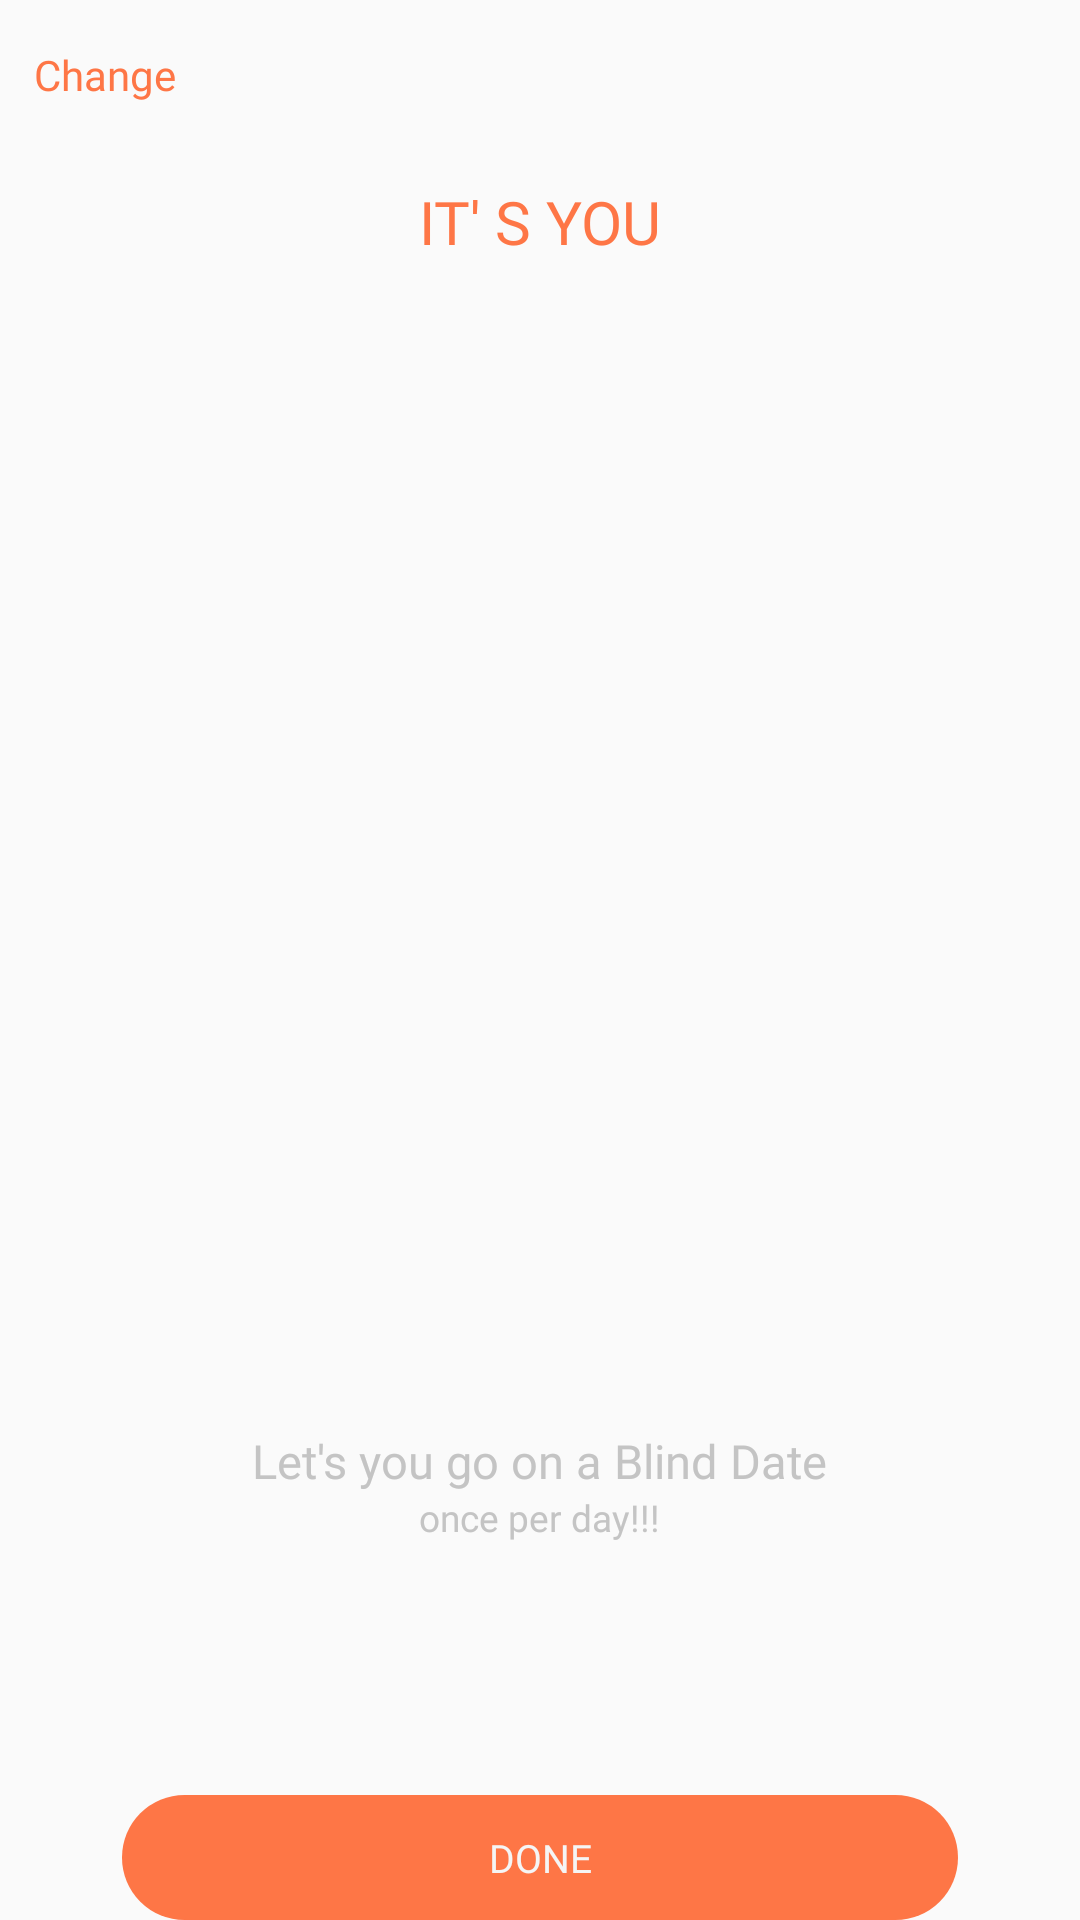

Layout XML and referenced resources for this Android screen:
<!-- AndroidManifest.xml: application theme AppTheme -->
<!-- res/layout/its_you.xml -->
<?xml version="1.0" encoding="utf-8"?>
<RelativeLayout xmlns:android="http://schemas.android.com/apk/res/android"
    xmlns:tools="http://schemas.android.com/tools"
    android:layout_width="match_parent"
    android:layout_height="wrap_content"
    android:layout_marginBottom="25.3dp"
    android:orientation="vertical"
    tools:context="com.example.wolfsoft3.dating_app.Its_You">

    <ScrollView
        android:layout_width="match_parent"
        android:layout_height="wrap_content">

        <LinearLayout
            android:layout_width="match_parent"
            android:layout_height="wrap_content"
            android:layout_marginTop="5.3dp"
            android:orientation="vertical">


            <TextView
                android:layout_width="wrap_content"
                android:layout_height="wrap_content"
                android:layout_marginLeft="11.3dp"
                android:fontFamily="@font/roboto_regular"
                android:text="Change"
                android:layout_marginTop="10dp"
                android:textColor="@color/orange"
                android:textSize="14sp" />

            <TextView
                android:layout_width="match_parent"
                android:layout_height="wrap_content"
                android:layout_marginTop="26dp"
                android:fontFamily="@font/roboto_bold"
                android:gravity="center"
                android:text="IT' S YOU"
                android:textColor="@color/orange"
                android:textSize="20sp" />

            <ImageView
                android:layout_width="290dp"
                android:layout_height="320dp"
                android:layout_gravity="center"
                android:layout_marginTop="45dp"
                android:scaleType="fitXY"
                android:src="@drawable/bedroom_color_ful01" />

            <TextView
                android:layout_width="wrap_content"
                android:layout_height="wrap_content"
                android:layout_gravity="center"
                android:layout_marginTop="24dp"
                android:fontFamily="@font/roboto_regular"
                android:text="Let's you go on a Blind Date"
                android:textColor="#c4c4c4"
                android:textSize="15.7sp" />

            <TextView
                android:layout_width="wrap_content"
                android:layout_height="wrap_content"
                android:layout_gravity="center"
                android:fontFamily="@font/roboto_regular"
                android:text="once per day!!!"
                android:textColor="#c4c4c4"
                android:textSize="12.3sp" />



        </LinearLayout>
    </ScrollView>

    <TextView
        android:layout_width="match_parent"
        android:layout_height="wrap_content"
        android:layout_alignParentBottom="true"
        android:layout_marginLeft="40.7dp"
        android:layout_marginRight="40.7dp"
        android:layout_marginTop="38.3dp"
        android:background="@drawable/chararacter_ract"
        android:fontFamily="@font/roboto_regular"
        android:gravity="center"
        android:paddingBottom="12dp"
        android:paddingTop="12dp"
        android:text="DONE"
        android:textColor="#f5f5f5"
        android:textSize="13sp" />

</RelativeLayout>
<!-- resources referenced by this layout -->
<resources>
  <color name="orange">#fe7646</color>
  <!-- drawable chararacter_ract (drawable) -->
  <?xml version="1.0" encoding="UTF-8"?>
  <shape xmlns:android="http://schemas.android.com/apk/res/android"
      android:id="@+id/listview_background_shape">
      <corners android:radius="24.7dp"/>
      <solid android:color="#fe7646" />
  </shape>
  <style name="AppTheme" parent="Theme.AppCompat.Light.NoActionBar">
          
          <item name="colorPrimary">@color/colorPrimary</item>
          <item name="colorPrimaryDark">@color/colorPrimaryDark</item>
          <item name="colorAccent">@color/colorAccent</item>
      </style>
  <color name="colorPrimary">#3F51B5</color>
  <color name="colorPrimaryDark">#303F9F</color>
  <color name="colorAccent">#FF4081</color>
</resources>
